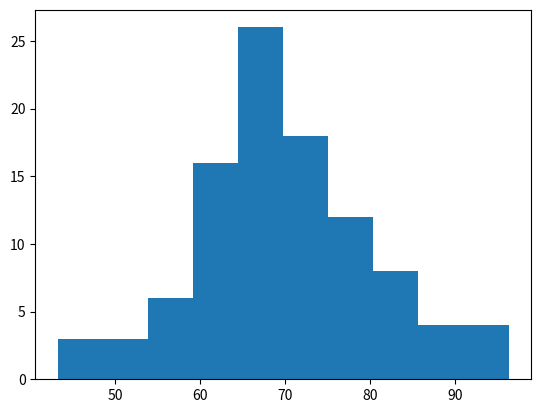
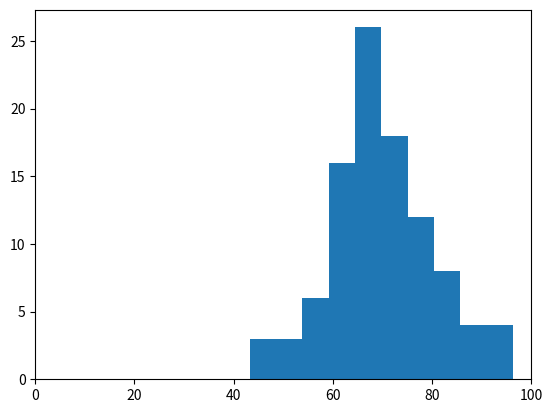
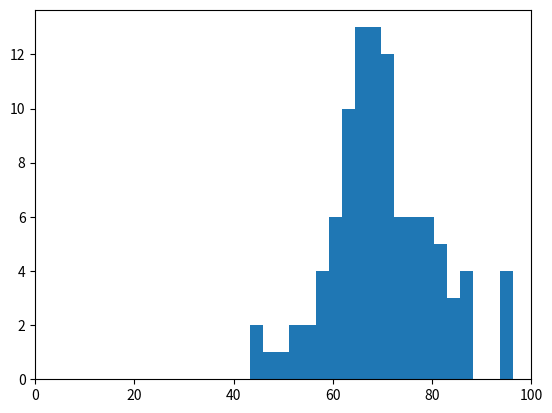
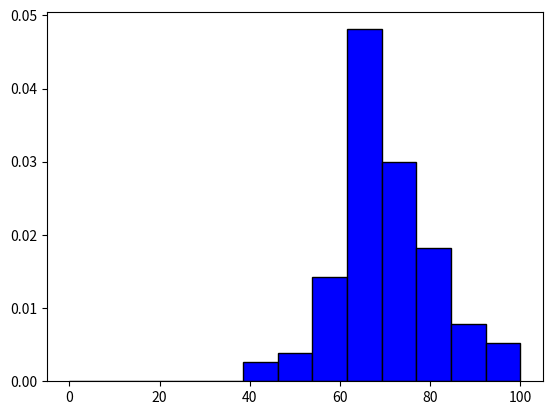

Reproduce these figures in Python, in order.
# A histogram is a visual representaion of the distribution of quantitative data 
# they group values into intervals 
# say for interval 1-4 that goes into one bin 
# say for interval 4-9  that goes into another bin 

# they are great for statistics and other datas 
import numpy as np
import matplotlib.pyplot as plt 

# we can use numpy to create random values which will form a bell curve (NORMAL CURVE)
'''
y
^
|
|                            *
|                         *     *
|                      *           *
|                   *                 *
|                *                       *
|             *                           *
|          *                               *
|___*_*_*__*___________________________________*__*_*_____> x
'''

scores = np.random.normal(loc=70, scale=10, size=100) # here loc mean "Location of center" so it means basically 70 is mean 

# here these arguments mean 
'''
loc = mean 
scale = standard deviation so +- 10 so middle is 70 then sides are 60 or 80 or 40 or 90 and so on 
size = total number of data 
'''

####################################### CREATING HISTOGRAM ###################################
# we can create a histogram through the useage of "plt.hist()"

plt.hist(scores)
plt.show()

############################## LIMITING THE MAX NAD MIN VALUES IN HISTOGRAM #################################

# since we are using random we know that there can be scores that score more than 100 and less than 0 
# so we set an upper bound to it 

# we have 2 options 
# option 1 make it so that the lmit is set and the values never exceed 100 or less than 0

# option 2 make it so that even if they exceed the limits we cna just say if values less than 0 are there make them 0
#          make it so that values exceeding 100 are there just make them 100 

# for option 1 we will use the xlim and ylim funciton they jsut dont show the vales that are not in range
# for option 2 we will have "clip()" it just changes the data itself 
# the random function will still generate those "bad" values and put them in te graph after that the clip funciton will do the changes 

# option 1 is better as we wont have to do additional manipulation and the data we dont want will just be hidden 
plt.hist(scores)

plt.xlim(0,100) # 0 is lower bound and 100 is upper bound 

plt.show()

###################################### CREATING BINS #################################
# we will create "bins" (basically rectangular graps or bar charts but not bar charts 🤔)
# these "bins" will tell us how many people scored those scores or how many numebr of vlaues are there

# lets say for value 70 there are 80 values which scored 70 {mind my broken english 🥀}

# the bin containing values which scored 70 would be highest as in normal form the mean value (in this case 70) have the highest number

# for creating a specific ammount of bins we just have to provide the argument "bins = Number we wamt"

plt.hist(scores, bins=20)
plt.xlim(0,100)
plt.show()


########## NOTICE 
# we should never specify the ammount of bins (we can if we want to compare 2 datas)
# we should just let matplotlib decide but again DONT TRUST , 
# WE HAVE SPECIFIC RULES FOR SPECIFIC AMMOUNT AND SPREAD OF DATA 
# to make the bins follow those rules we use 
# bins = "the rule we want"

###### TAKE THESE RULES TO GRAVE ######

'''
HISTOGRAM BIN SELECTION RULES

RULE        | WHEN TO USE                         | HOW IT CHOOSES BINS
---------------------------------------------------------------------------------------
auto        | General-purpose (Recommended)       | Automatically chooses the best rule
            |                                     | (usually Sturges or FD).

sturges     | Small to medium datasets            | bins = ceil(log2(n) + 1)
            |                                     | (Depends only on number of observations)

scott       | Approximately normal data           | Uses standard deviation to calculate
            |                                     | an optimal bin width.

fd          | General data with possible outliers | Uses Interquartile Range (IQR) to
(Freedman-  | (Most Robust)                       | calculate an optimal bin width.
Diaconis)   |                                     |
'''

######################### CUSTOMIZING HISTOGRAMS ##################
# to customize histograms we have specific arguments we can use and provide values to those "arguments"

'''
MOST COMMONLY USED HISTOGRAM ARGUMENTS

ARGUMENT      | What it Does
------------------------------------------------------------
bins          | Number or method of creating bins.

range         | Lower and upper limit of the histogram.

color         | Fill color of the bars.

edgecolor     | Border color of the bars.

linewidth     | Thickness of the bar borders.

alpha         | Transparency of the bars.
               | (0 = Invisible, 1 = Fully Opaque)

density       | Shows probability density instead of
               | frequency counts.

label         | Label used when creating legends.

histtype      | Style of histogram.
               | ("bar", "barstacked", "step", "stepfilled")
'''

histogram_style = dict(
    bins = "scott", # our data is based on normal distribution 
    range = (0,100),
    color = "Blue",
    edgecolor = "Black",
    density = True, # now it will show probability density
    histtype = "bar" # the default value 
)

# barstacked -> stacks the histogram on top of each other 
# step -> just creates the outline of the histogram no fill inside 
# step filled -> creates the outline and then fills that outline 

plt.hist(scores, **histogram_style) # notice we didint need to use plt.xlim() since that job is done by range 

plt.show()
